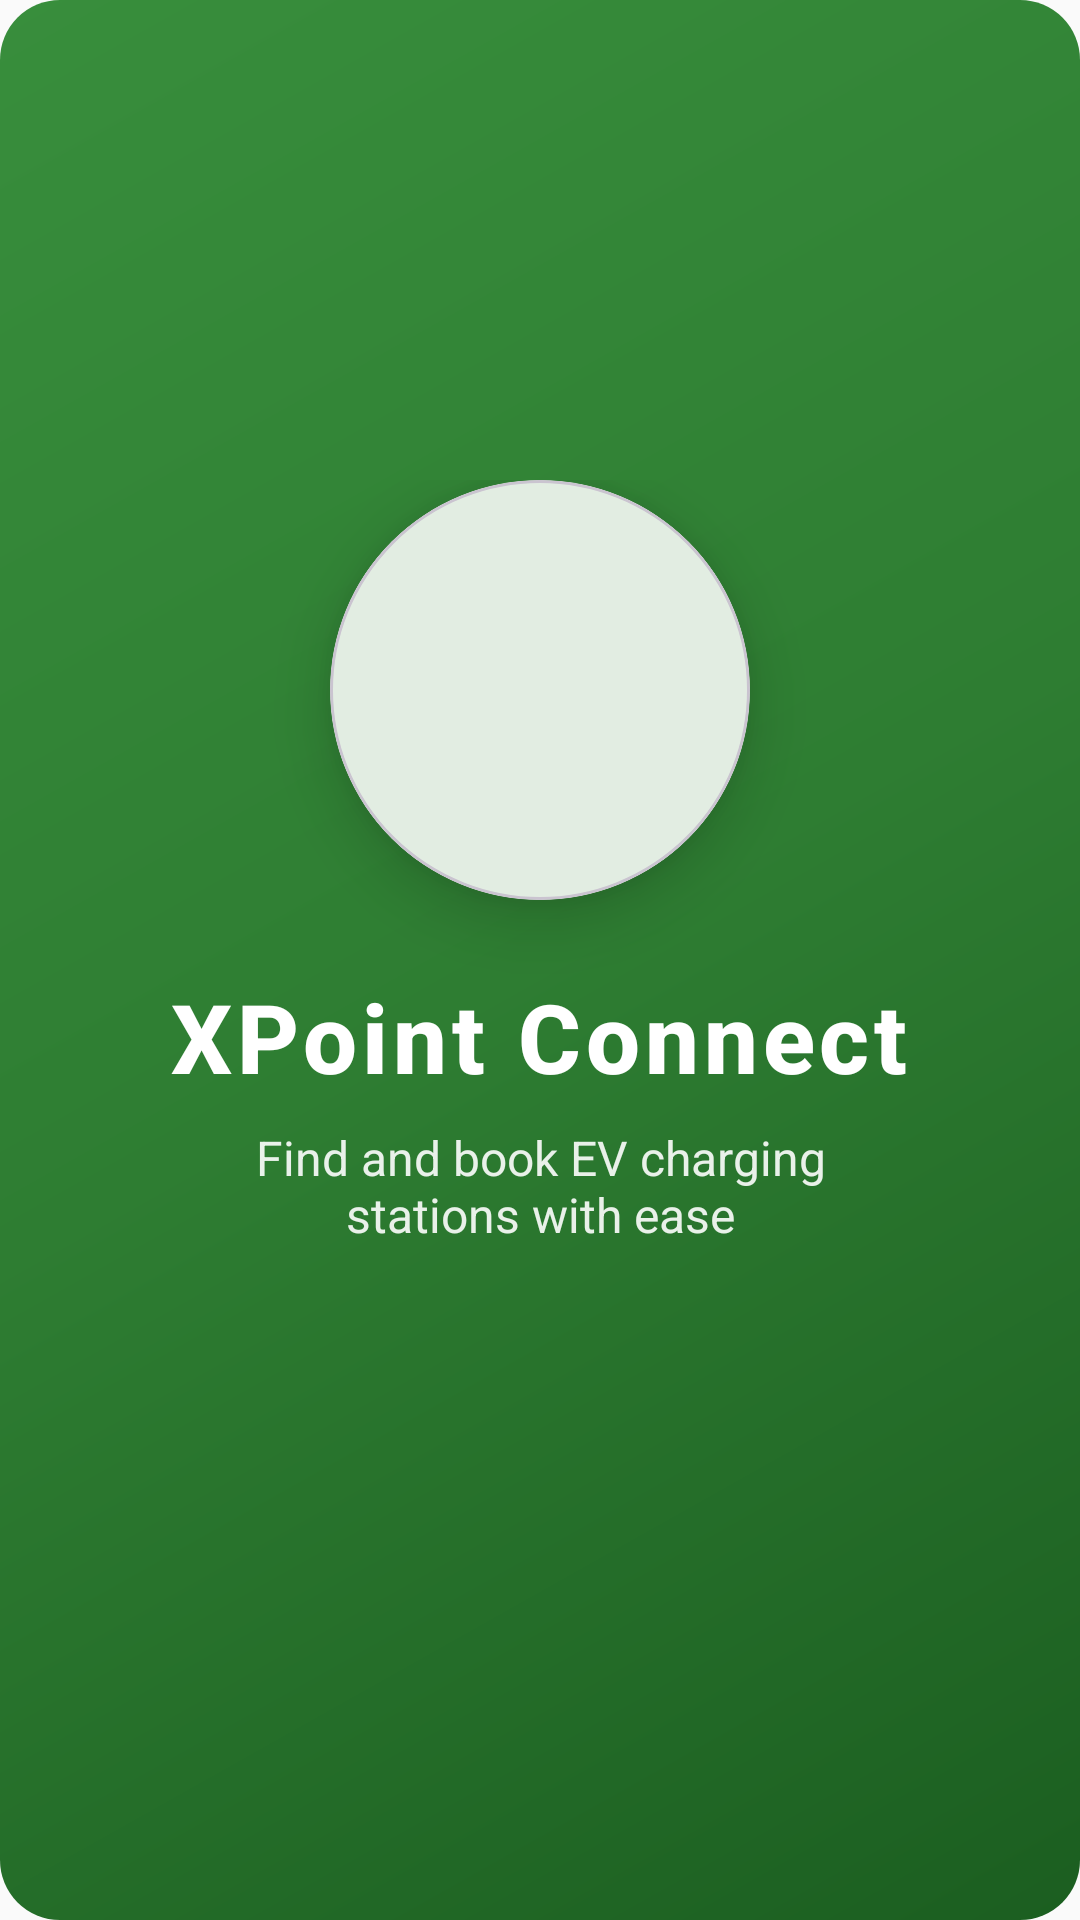

Here is an Android app screen rendered from its layout file. Give the layout XML and the strings, colors and styles it references.
<!-- AndroidManifest.xml: activity theme Theme.XPointConnectMobile.NoActionBar -->
<!-- res/layout/activity_splash.xml -->
<?xml version="1.0" encoding="utf-8"?>
<RelativeLayout xmlns:android="http://schemas.android.com/apk/res/android"
    xmlns:app="http://schemas.android.com/apk/res-auto"
    android:layout_width="match_parent"
    android:layout_height="match_parent"
    android:background="@drawable/gradient_primary_background">

    
    <View
        android:layout_width="200dp"
        android:layout_height="200dp"
        android:background="@drawable/circle_white_transparent"
        android:layout_alignParentEnd="true"
        android:layout_alignParentTop="true"
        android:layout_marginTop="-100dp"
        android:layout_marginEnd="-100dp"
        android:alpha="0.1" />

    <View
        android:layout_width="150dp"
        android:layout_height="150dp"
        android:background="@drawable/circle_white_transparent"
        android:layout_alignParentStart="true"
        android:layout_alignParentBottom="true"
        android:layout_marginStart="-75dp"
        android:layout_marginBottom="-75dp"
        android:alpha="0.15" />

    
    <LinearLayout
        android:layout_width="wrap_content"
        android:layout_height="wrap_content"
        android:orientation="vertical"
        android:gravity="center"
        android:layout_centerInParent="true"
        android:padding="32dp">

        
        <com.google.android.material.card.MaterialCardView
            android:layout_width="140dp"
            android:layout_height="140dp"
            android:layout_marginBottom="24dp"
            app:cardCornerRadius="70dp"
            app:cardElevation="12dp"
            app:cardBackgroundColor="@android:color/white">

            <ImageView
                android:id="@+id/ivLogo"
                android:layout_width="100dp"
                android:layout_height="100dp"
                android:src="@mipmap/xpoint_logo"
                android:layout_gravity="center"
                android:contentDescription="@string/app_name"
                android:scaleType="centerInside" />

        </com.google.android.material.card.MaterialCardView>

        
        <TextView
            android:layout_width="wrap_content"
            android:layout_height="wrap_content"
            android:text="@string/app_name"
            android:textColor="@android:color/white"
            android:textSize="32sp"
            android:textStyle="bold"
            android:fontFamily="sans-serif-medium"
            android:letterSpacing="0.05"
            android:layout_marginBottom="8dp" />

        
        <TextView
            android:layout_width="wrap_content"
            android:layout_height="wrap_content"
            android:text="@string/welcome_subtitle"
            android:textColor="@android:color/white"
            android:textSize="16sp"
            android:alpha="0.9"
            android:textAlignment="center"
            android:layout_marginHorizontal="32dp"
            android:layout_marginBottom="32dp" />

        
        <ProgressBar
            android:layout_width="32dp"
            android:layout_height="32dp"
            android:indeterminateTint="@android:color/white"
            android:alpha="0.8" />

    </LinearLayout>

</RelativeLayout>
<!-- resources referenced by this layout -->
<resources>
  <!-- drawable gradient_primary_background (drawable) -->
  <?xml version="1.0" encoding="utf-8"?>
  <shape xmlns:android="http://schemas.android.com/apk/res/android"
      android:shape="rectangle">
      
      <gradient
          android:startColor="#1B5E20"
          android:centerColor="#2E7D32"
          android:endColor="#388E3C"
          android:angle="135"
          android:type="linear" />
      
      <corners android:radius="20dp" />
      
  </shape>
  <!-- mipmap xpoint_logo (mipmap-anydpi-v26) -->
  <?xml version="1.0" encoding="utf-8"?>
  <adaptive-icon xmlns:android="http://schemas.android.com/apk/res/android">
      <background android:drawable="@color/xpoint_logo_background"/>
      <foreground android:drawable="@mipmap/xpoint_logo_foreground"/>
  </adaptive-icon>
  <string name="app_name">XPoint Connect</string>
  <string name="welcome_subtitle">Find and book EV charging stations with ease</string>
  <style name="Theme.XPointConnectMobile.NoActionBar" parent="Theme.XPointConnectMobile">
          <item name="windowActionBar">false</item>
          <item name="windowNoTitle">true</item>
      </style>
  <color name="xpoint_logo_background">#2B4422</color>
  <style name="Theme.XPointConnectMobile" parent="Base.Theme.XPointConnectMobile" />
  <style name="Base.Theme.XPointConnectMobile" parent="Theme.Material3.DayNight.NoActionBar">
          
          <item name="colorPrimary">@color/primary</item>
          <item name="colorPrimaryVariant">@color/primary_variant</item>
          <item name="colorOnPrimary">@color/on_primary</item>
          
          
          <item name="colorSecondary">@color/secondary</item>
          <item name="colorSecondaryVariant">@color/secondary_variant</item>
          <item name="colorOnSecondary">@color/on_secondary</item>
          
          
          <item name="android:colorBackground">@color/background</item>
          <item name="colorSurface">@color/surface</item>
          <item name="colorOnBackground">@color/on_background</item>
          <item name="colorOnSurface">@color/on_surface</item>
          
          
          <item name="android:statusBarColor">@color/primary_variant</item>
          <item name="android:windowLightStatusBar">false</item>
          
          
          <item name="android:textColorPrimary">@color/text_primary</item>
          <item name="android:textColorSecondary">@color/text_secondary</item>
          <item name="android:textColorHint">@color/text_hint</item>
      </style>
  <color name="primary">#2E7D32</color>
  <color name="primary_variant">#1B5E20</color>
  <color name="on_primary">#FFFFFF</color>
  <color name="secondary">#FF6F00</color>
  <color name="secondary_variant">#E65100</color>
  <color name="on_secondary">#FFFFFF</color>
  <color name="background">#FAFAFA</color>
  <color name="surface">#FFFFFF</color>
  <color name="on_background">#212121</color>
  <color name="on_surface">#212121</color>
  <color name="text_primary">#212121</color>
  <color name="text_secondary">#757575</color>
  <color name="text_hint">#9E9E9E</color>
</resources>
